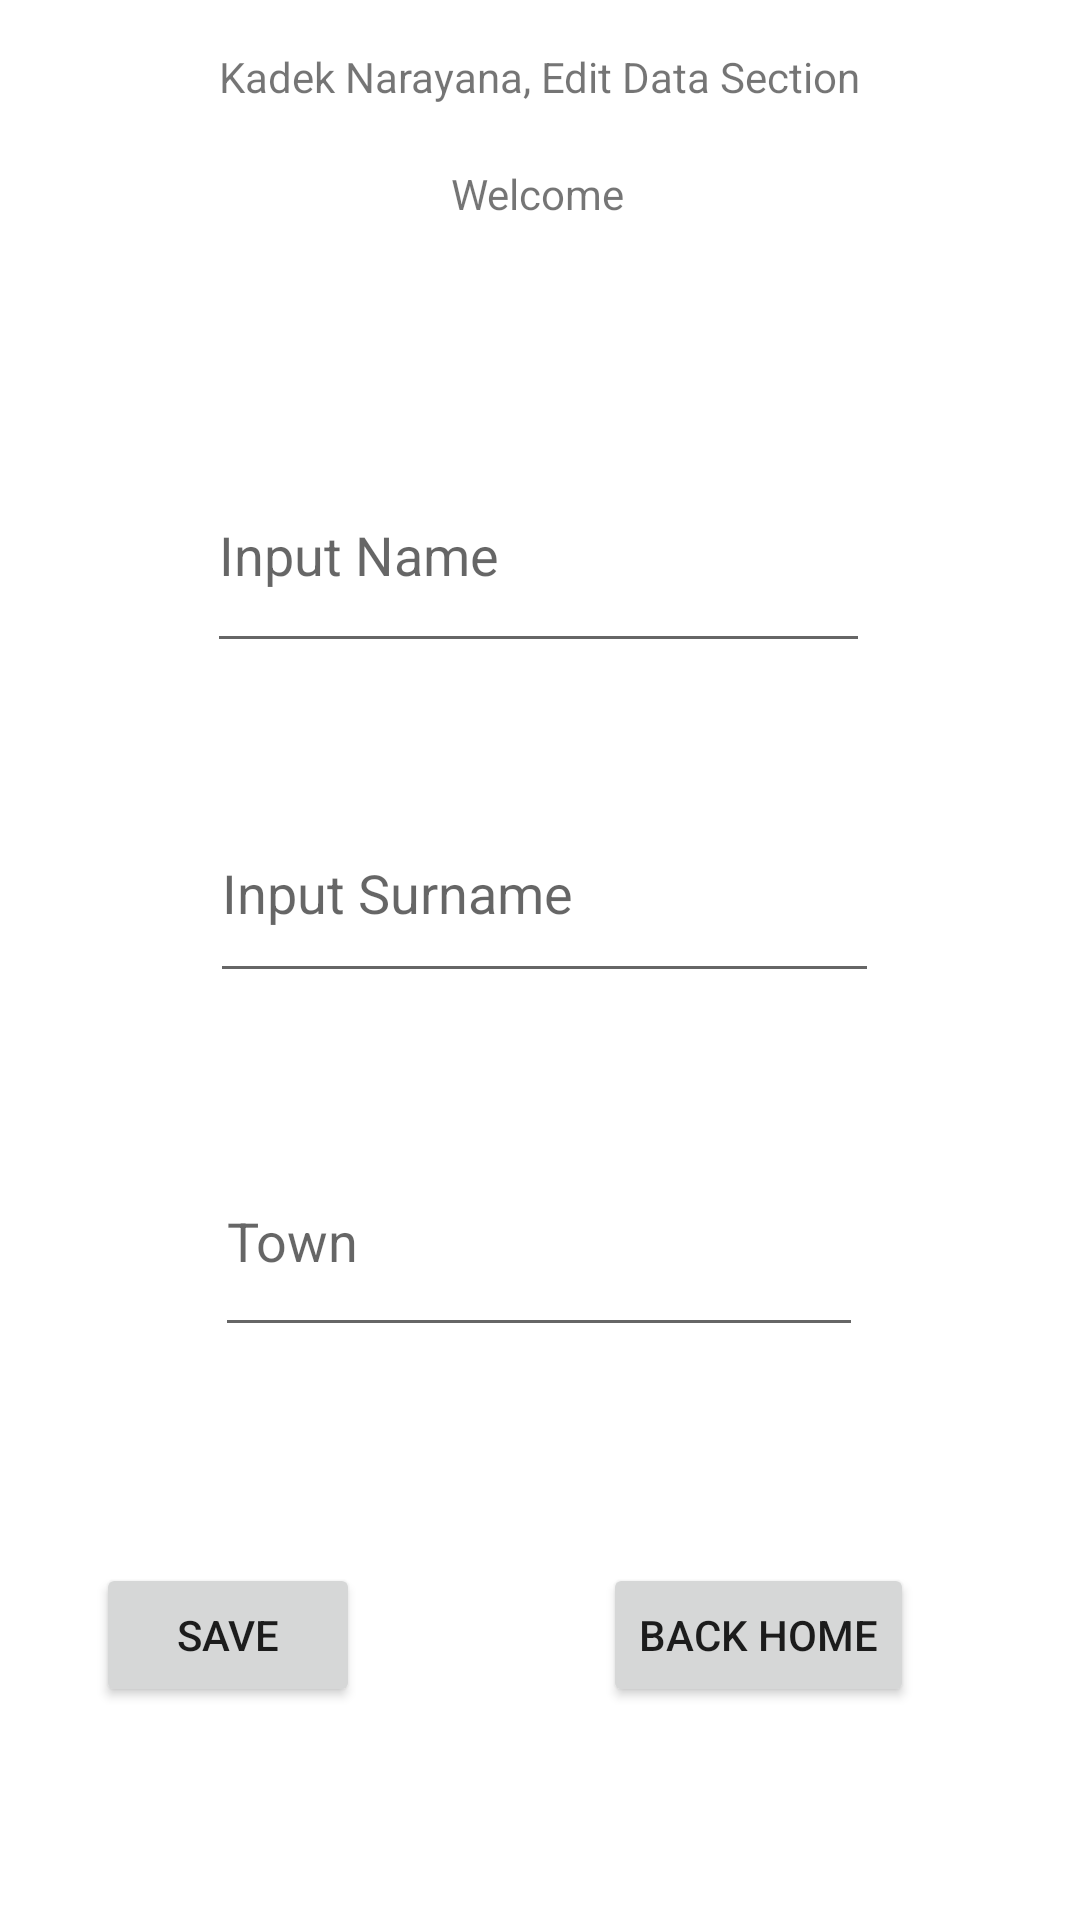

This screen was rendered from an Android layout file. Write that file and the resources it references.
<!-- AndroidManifest.xml: application theme Theme.L11_Narayana_60092_Midterm2 -->
<!-- res/layout/activity_memory_kadek.xml -->
<?xml version="1.0" encoding="utf-8"?>
<androidx.constraintlayout.widget.ConstraintLayout xmlns:android="http://schemas.android.com/apk/res/android"
    xmlns:app="http://schemas.android.com/apk/res-auto"
    xmlns:tools="http://schemas.android.com/tools"
    android:layout_width="match_parent"
    android:layout_height="match_parent"
    tools:context=".MemoryKadek">

    <TextView
        android:id="@+id/textView7"
        android:layout_width="wrap_content"
        android:layout_height="wrap_content"
        android:layout_marginTop="16dp"
        android:text="Kadek Narayana, Edit Data Section"
        app:layout_constraintEnd_toEndOf="parent"
        app:layout_constraintStart_toStartOf="parent"
        app:layout_constraintTop_toTopOf="parent" />

    <TextView
        android:id="@+id/tvWelcomeNara"
        android:layout_width="wrap_content"
        android:layout_height="wrap_content"
        android:layout_marginTop="20dp"
        android:text="Welcome"
        app:layout_constraintEnd_toEndOf="parent"
        app:layout_constraintHorizontal_bias="0.498"
        app:layout_constraintStart_toStartOf="parent"
        app:layout_constraintTop_toBottomOf="@+id/textView7" />

    <EditText
        android:id="@+id/etNameEditKn"
        android:layout_width="221dp"
        android:layout_height="75dp"
        android:layout_marginTop="72dp"
        android:ems="10"
        android:hint="Input Name"
        android:inputType="textPersonName"
        app:layout_constraintEnd_toEndOf="parent"
        app:layout_constraintHorizontal_bias="0.497"
        app:layout_constraintStart_toStartOf="parent"
        app:layout_constraintTop_toBottomOf="@+id/tvWelcomeNara" />

    <EditText
        android:id="@+id/etSurnameEditKn"
        android:layout_width="223dp"
        android:layout_height="70dp"
        android:layout_marginTop="40dp"
        android:ems="10"
        android:hint="Input Surname"
        android:inputType="textPersonName"
        app:layout_constraintEnd_toEndOf="parent"
        app:layout_constraintHorizontal_bias="0.512"
        app:layout_constraintStart_toStartOf="parent"
        app:layout_constraintTop_toBottomOf="@+id/etNameEditKn" />

    <EditText
        android:id="@+id/etTownEditKn"
        android:layout_width="216dp"
        android:layout_height="74dp"
        android:layout_marginTop="44dp"
        android:ems="10"
        android:hint="Town"
        android:inputType="textPersonName"
        app:layout_constraintEnd_toEndOf="parent"
        app:layout_constraintHorizontal_bias="0.497"
        app:layout_constraintStart_toStartOf="parent"
        app:layout_constraintTop_toBottomOf="@+id/etSurnameEditKn" />

    <Button
        android:id="@+id/btnSaveNewkn"
        android:layout_width="wrap_content"
        android:layout_height="wrap_content"
        android:layout_marginStart="32dp"
        android:layout_marginTop="72dp"
        android:text="Save"
        app:layout_constraintStart_toStartOf="parent"
        app:layout_constraintTop_toBottomOf="@+id/etTownEditKn" />

    <Button
        android:id="@+id/btnBackHomeKn"
        android:layout_width="wrap_content"
        android:layout_height="wrap_content"
        android:layout_marginTop="72dp"
        android:text="Back Home"
        app:layout_constraintEnd_toEndOf="parent"
        app:layout_constraintHorizontal_bias="0.595"
        app:layout_constraintStart_toEndOf="@+id/btnSaveNewkn"
        app:layout_constraintTop_toBottomOf="@+id/etTownEditKn" />
</androidx.constraintlayout.widget.ConstraintLayout>
<!-- resources referenced by this layout -->
<resources>
  <style name="Theme.L11_Narayana_60092_Midterm2" parent="Theme.MaterialComponents.DayNight.DarkActionBar">
          
          <item name="colorPrimary">@color/purple_500</item>
          <item name="colorPrimaryVariant">@color/purple_700</item>
          <item name="colorOnPrimary">@color/white</item>
          
          <item name="colorSecondary">@color/teal_200</item>
          <item name="colorSecondaryVariant">@color/teal_700</item>
          <item name="colorOnSecondary">@color/black</item>
          
          <item name="android:statusBarColor">?attr/colorPrimaryVariant</item>
          
      </style>
  <!-- not gathered from this repository: default colours our renderer supplied (Android Studio template values) -->
  <color name="purple_500">#FF6200EE</color>
  <color name="purple_700">#FF3700B3</color>
  <color name="teal_200">#FF03DAC5</color>
  <color name="teal_700">#FF018786</color>
  <color name="black">#FF000000</color>
  <color name="white">#FFFFFFFF</color>
</resources>
